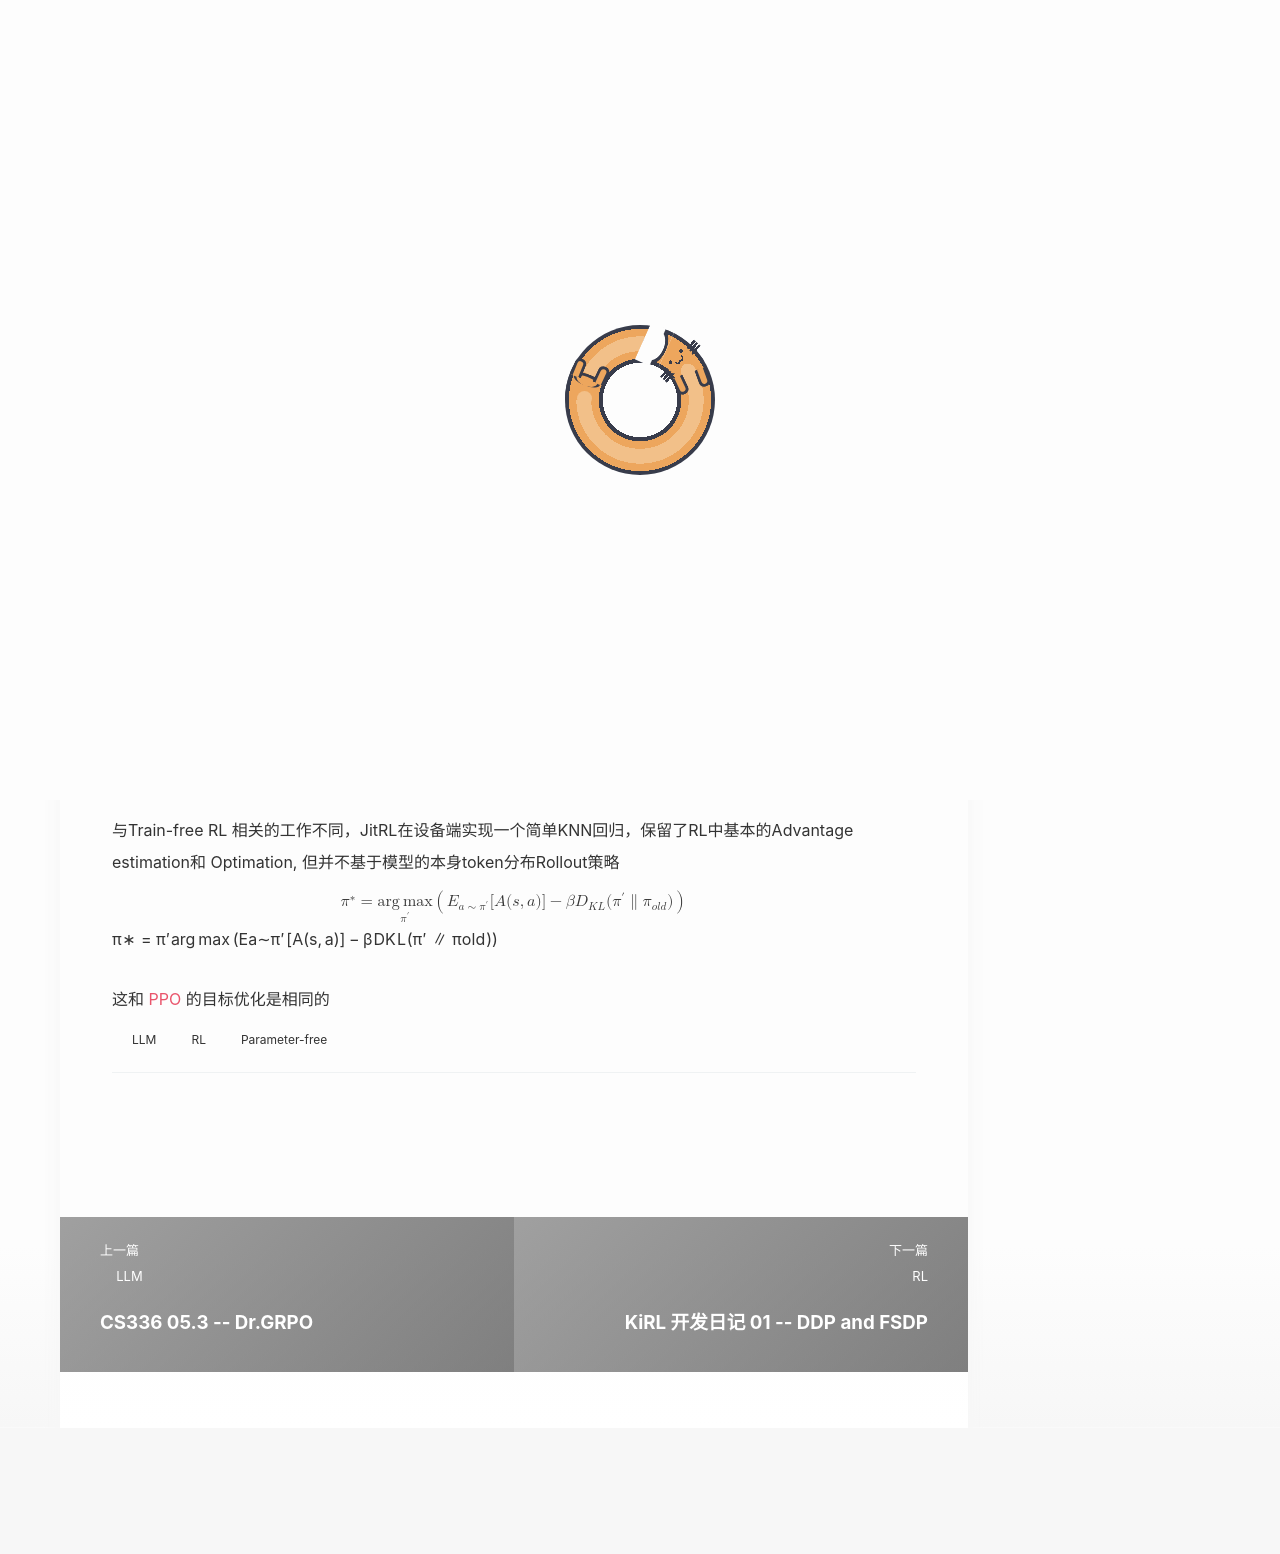

repository: Yuukowww/Yuukowww.github.io · page: CS/AI/RL/parameter-free-rl/index.html · generator: jekyll

---
title: JitRL -- 无参数后训练
categories: RL
date: 2026-11-04
updated: 2026-11-04
tag: [LLM,RL,Parameter-free]
description: 静态权重下的 Parameter-free RL
cover: picture/kanade4.jpg
---
# JitRL

常见的模型后训练都发生在模型权重上，对于全参数模型的后训练的资源开销巨大，小模型本地推理在能力和计算资源开销上较大。

在Agentic 时代，API调用下只能通过设备端的Prompt优化，但只有Prompt 并不能稳定持续优化特定领域任务。

与Train-free RL 相关的工作不同，JitRL在设备端实现一个简单KNN回归，保留了RL中基本的Advantage estimation和 Optimation, 但并不基于模型的本身token分布Rollout策略


$$
\pi^\ast = \argmax_{\pi'} \left(\mathbb E_{a\sim \pi'}[A(s,a)]-\beta D_{KL}(\pi'\parallel \pi_{old})\right)
$$

这和 {% post_link CS/LLM/CS336/assignment5/assignment5-01 PPO %} 的目标优化是相同的
